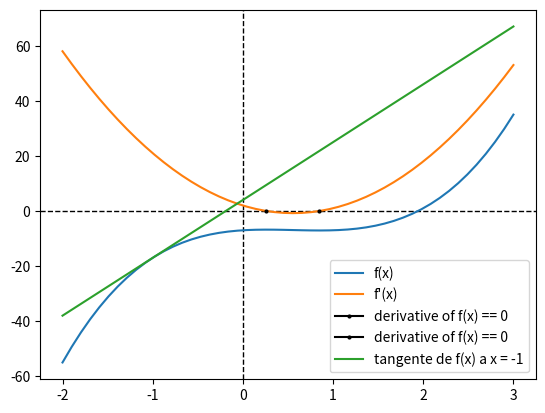

Write Python code to recreate this figure.
import sympy as sp
from sympy import Eq, init_printing
import matplotlib.pyplot as plt
import numpy as np

# 1
init_printing()

# f(x) = 3x**3-5x**2+2x-7
x = sp.Symbol('x')
f = sp.Symbol('f(x)')
equ = 3 * (x ** 3) - 5 * (x ** 2) + 2 * (x) - 7
# a)
print('f(x)')
sp.pprint(Eq(f, equ))

# b)
print('derivee de f(x)')
deriv = sp.diff(equ, x)
sp.pprint(deriv)

# c)
print("points critiques de f'(x)")
solved_deriv = sp.solve(deriv, x)
sp.pprint(solved_deriv)

# d)
print('f au points critiques')
sp.pprint(equ.subs(x, solved_deriv[0]))

sp.pprint(equ.subs(x, solved_deriv[1]))

# e)
print('integrale indefinie de f(x)')
sp.pprint(sp.integrate(deriv, x))

# f)
print('integrale de f(x) entre 0 et 2')
sp.pprint(sp.integrate(equ, (x, 0, 2)))

# g) a i)
y = sp.Symbol('y')
derivvv = 9 * y ** 2 - 10 * y + 2
new_equ = 3 * (y ** 3) - 5 * (y ** 2) + 2 * (y) - 7
f_num = sp.lambdify(x, equ)
x = np.linspace(-2, 3, 50)

fprime_num = sp.lambdify(y, derivvv)

tanplot = np.linspace(-2, 3, 50)
tanplot_num = derivvv.subs(y, -1) * (x + 1) + new_equ.subs(y, -1)

plt.axhline(0, color='black', linewidth=1, linestyle='--')
plt.axvline(0, color='black', linewidth=1, linestyle='--')
plt.plot(x, f_num(x), label="f(x)")
plt.plot(x, fprime_num(x), label="f'(x)")

plt.plot(solved_deriv[1], 0, marker=".", color="black", markersize=4, label="derivative of f(x) == 0")
plt.plot(solved_deriv[0], 0, marker=".", color="black", markersize=4, label="derivative of f(x) == 0")
plt.plot(x, tanplot_num, label="tangente de f(x) a x = -1")
plt.legend()
plt.show()

# 2

x, y, z = sp.symbols('x y z')
equ1 = Eq(2 * x + 3 * y + z, 2)
equ2 = Eq(-x + 2 * y + 3 * z, -1)
equ3 = Eq(-3 * x + 3 * y + z, 0)

print(sp.solve((equ1, equ2, equ3), (x, y, z)))

# 3
x = sp.symbols('x')
g = 6 * x ** 5 - 9 * x ** 4 - 49 * x ** 3 + 87 * x ** 2 - 17 * x + 30
sp.pprint(sp.factor(g))
sp.pprint(sp.expand(sp.factor(g)))
